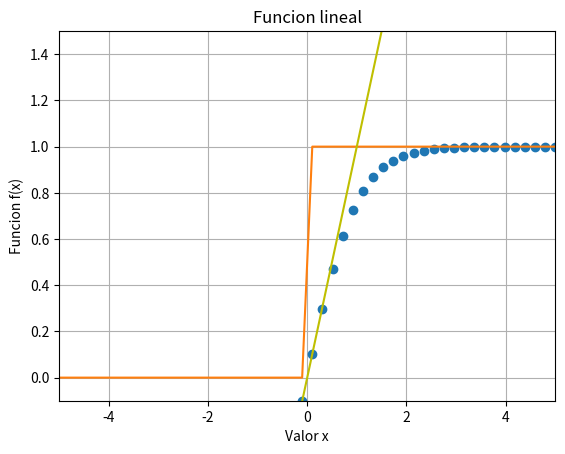

Generate this figure with matplotlib:

# coding: utf-8

# In[15]:

get_ipython().magic(u'matplotlib inline')
import numpy as np
import matplotlib.pyplot as plt


# $f(x) = \frac{e^x-e^-x}{e^x +e^-x}$

# In[16]:

x = np.linspace(-5, 5)
e = np.e
def f(x, e):
    return ((e ** x)-(e ** -x))/((e ** x)+(e ** -x))


# In[17]:

plt.plot(x, f(x, e), 'o')
plt.xlabel("Valor x")
plt.ylabel("Funcion f(x)")
plt.grid(True)


# In[9]:

get_ipython().magic(u'matplotlib inline')
import numpy as np
import matplotlib.pyplot as plt


# In[ ]:




# $f(x)=\begin{cases} c & \text{si}& x\geq 0\\c & \text{si}& x<0\end{cases}$

# In[12]:

x = np.linspace(-5,5)
y = np.linspace(0,5)

def escalon(x, y):
    return np.piecewise(x, [x <= 0, x > 0], [0,1])
plt.plot(x, escalon(x,y))
plt.axis([x[0], x[-1], -0.1, 1.5])
plt.xlabel("Valor x")
plt.ylabel("Funcion f(x)")
plt.grid(True)


# In[ ]:




# In[ ]:




# In[ ]:




# In[45]:

get_ipython().magic(u'matplotlib inline')
import numpy as np
import matplotlib.pyplot as plt


#  $\digamma_k (x) =x$

# In[48]:

x = np.linspace(-5,5)

def linealmixta(x):
    return (x)
plt.plot(x, linealmixta(x), 'y')
plt.xlabel("Valor x")
plt.ylabel("Funcion f(x)")
plt.title('Funcion lineal')
plt.grid(True)


# In[3]:

get_ipython().magic(u'matplotlib inline')
import numpy as np
import matplotlib.pyplot as plt


# In[4]:

sigma=0.01
x = np.linspace(-5,5)
e = np.e
pi = np.pi


# In[5]:

x = np.linspace(-200, 200)


# In[6]:

def f(x):
    return (1/np.sqrt(2*pi*sigma**2))*(e**-((x**2)/2*(sigma**2)))


# In[8]:

plt.plot(x, f(x), 'r')


# In[ ]:




# In[ ]:



